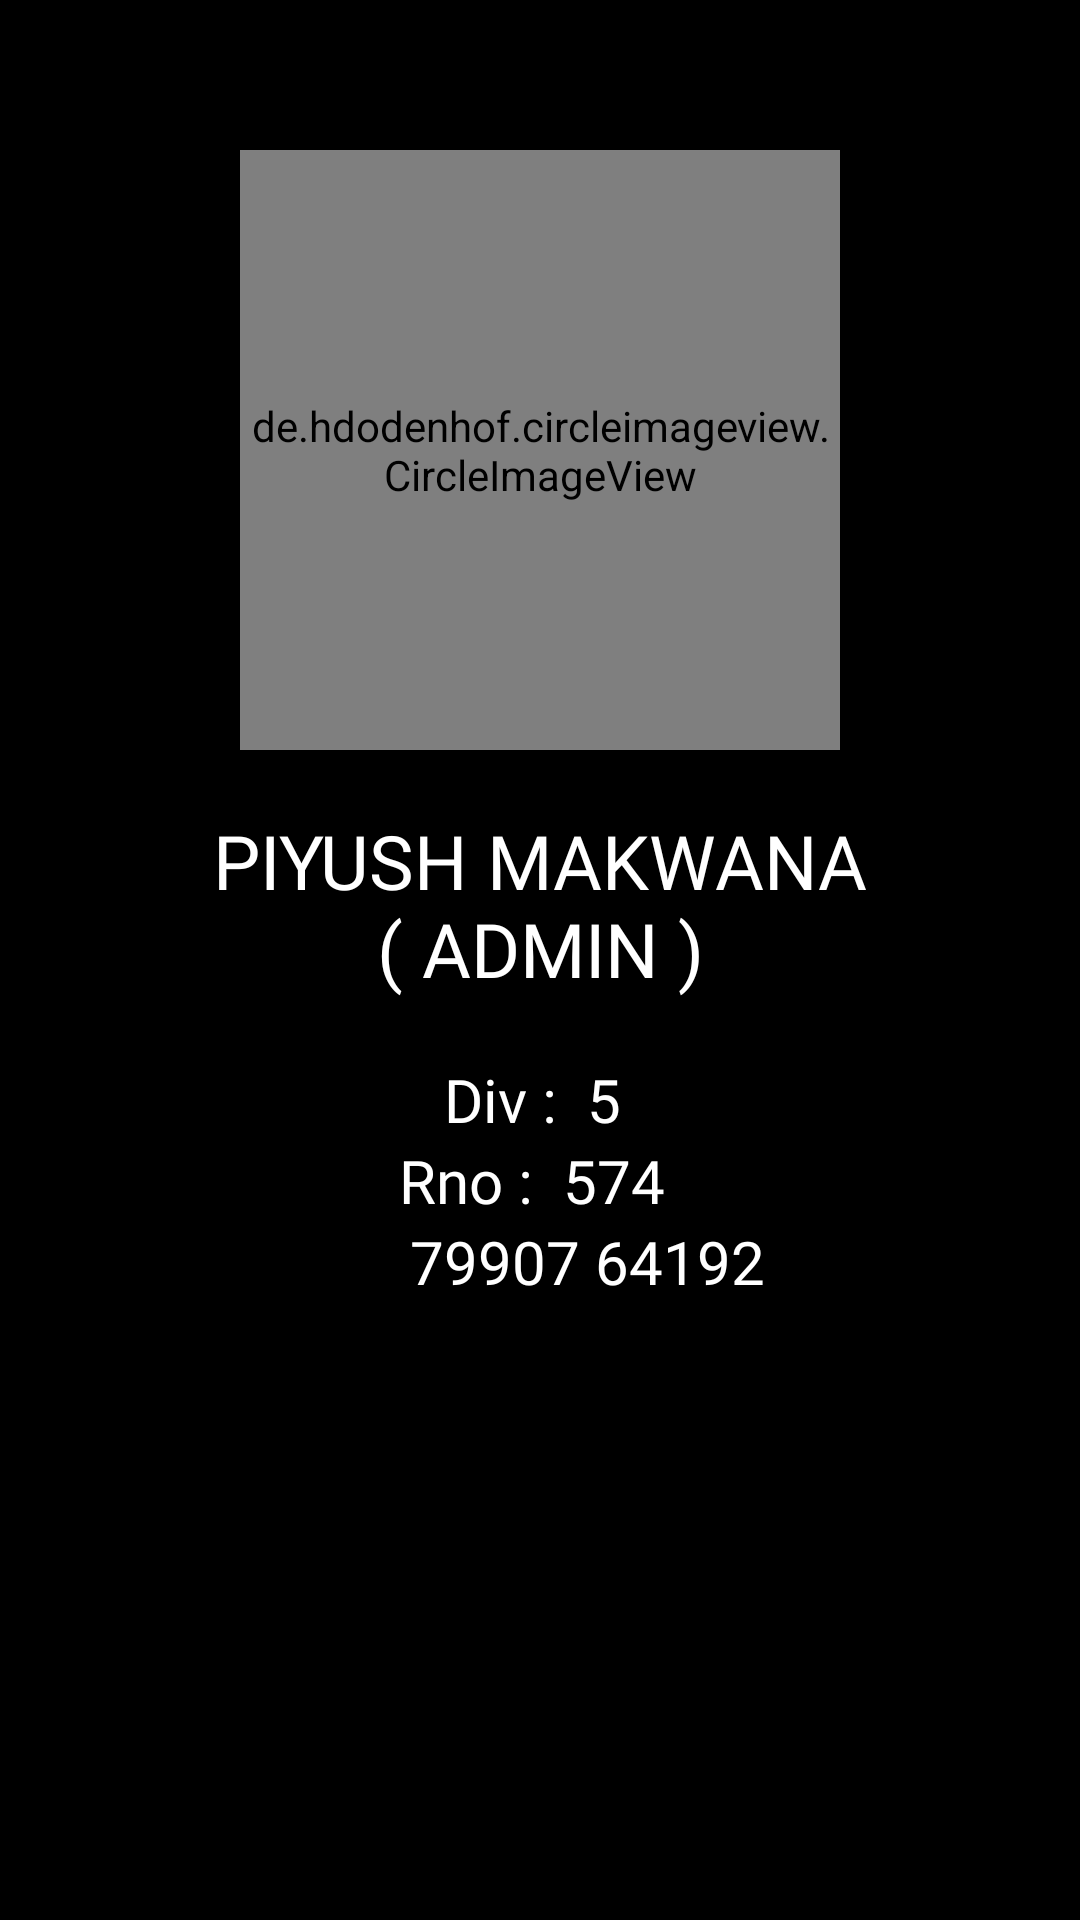

Android layout source for this screen:
<!-- AndroidManifest.xml: application theme Theme.Admin574 -->
<!-- res/layout/fragment_piyush.xml -->
<?xml version="1.0" encoding="utf-8"?>
<RelativeLayout xmlns:android="http://schemas.android.com/apk/res/android"
    xmlns:tools="http://schemas.android.com/tools"
    android:layout_width="match_parent"
    android:layout_height="match_parent"
    android:background="@color/black"
    xmlns:app="http://schemas.android.com/apk/res-auto"
    tools:context=".PiyushFrag">

    <de.hdodenhof.circleimageview.CircleImageView
        android:layout_width="200dp"
        android:layout_height="200dp"
        android:src="@drawable/piyush_frag"
        android:layout_centerHorizontal="true"
        android:layout_marginTop="50dp"
        app:civ_border_width="2dp"
        android:id="@+id/iconAjay"
        app:civ_border_color="@color/white">
    </de.hdodenhof.circleimageview.CircleImageView>

    <TextView
        android:id="@+id/AjayName"
        android:layout_width="wrap_content"
        android:layout_height="wrap_content"
        android:layout_below="@+id/iconAjay"
        android:layout_centerHorizontal="true"
        android:layout_marginStart="20dp"
        android:layout_marginTop="20dp"
        android:layout_marginEnd="20dp"
        android:layout_marginBottom="20dp"
        android:gravity="center"
        android:fontFamily="@font/new_rocker"
        android:text="PIYUSH MAKWANA ( ADMIN )"
        android:textColor="@color/white"
        android:textSize="25sp">
    </TextView>

    <LinearLayout
        android:layout_width="wrap_content"
        android:layout_below="@id/AjayName"
        android:id="@+id/ll2"
        android:layout_centerHorizontal="true"
        android:layout_height="wrap_content">

        <TextView
            android:layout_width="wrap_content"
            android:text="Div : "
            android:textSize="20sp"
            android:fontFamily="@font/martel_extralight"
            android:textColor="@color/white"
            android:layout_height="wrap_content">
        </TextView>
        <TextView
            android:layout_width="wrap_content"
            android:text=" 5 "
            android:textSize="20sp"
            android:textColor="@color/white"
            android:fontFamily="@font/martel_extralight"
            android:layout_height="wrap_content">
        </TextView>
    </LinearLayout>

    <LinearLayout
        android:layout_width="wrap_content"
        android:layout_below="@id/ll2"
        android:id="@+id/ll3"
        android:layout_centerHorizontal="true"
        android:layout_height="wrap_content">

        <TextView
            android:layout_width="wrap_content"
            android:text="Rno : "
            android:textSize="20sp"
            android:fontFamily="@font/martel_extralight"
            android:textColor="@color/white"
            android:layout_height="wrap_content">
        </TextView>
        <TextView
            android:layout_width="wrap_content"
            android:text=" 574 "
            android:textSize="20sp"
            android:fontFamily="@font/martel_extralight"
            android:textColor="@color/white"
            android:layout_height="wrap_content">
        </TextView>
    </LinearLayout>

    <LinearLayout
        android:layout_width="wrap_content"
        android:layout_below="@id/ll3"
        android:layout_centerHorizontal="true"
        android:layout_height="wrap_content">

        <ImageView
            android:layout_width="32dp"
            android:layout_height="32dp"
            android:src="@drawable/whatsapp">
        </ImageView>
        <TextView
            android:layout_width="wrap_content"
            android:text=" 79907 64192 "
            android:textSize="20sp"
            android:fontFamily="@font/martel_extralight"
            android:textColor="@color/white"
            android:layout_height="wrap_content">
        </TextView>
    </LinearLayout>

</RelativeLayout>
<!-- resources referenced by this layout -->
<resources>
  <color name="black">#000000</color>
  <color name="white">#FFFFFFFF</color>
  <!-- drawable piyush_frag: jpg bitmap (drawable, 482516 bytes) -->
  <style name="Theme.Admin574" parent="Theme.MaterialComponents.DayNight.DarkActionBar">
          
          <item name="colorPrimary">@color/purple_500</item>
          <item name="colorPrimaryVariant">@color/purple_700</item>
          <item name="colorOnPrimary">@color/white</item>
          
          <item name="colorSecondary">@color/teal_200</item>
          <item name="colorSecondaryVariant">@color/teal_700</item>
          <item name="colorOnSecondary">@color/black</item>
          
          <item name="android:statusBarColor">?attr/colorPrimaryVariant</item>
          
      </style>
  <color name="purple_500">#FF6200EE</color>
  <color name="purple_700">#FF3700B3</color>
  <color name="teal_200">#FF03DAC5</color>
  <color name="teal_700">#FF018786</color>
</resources>
